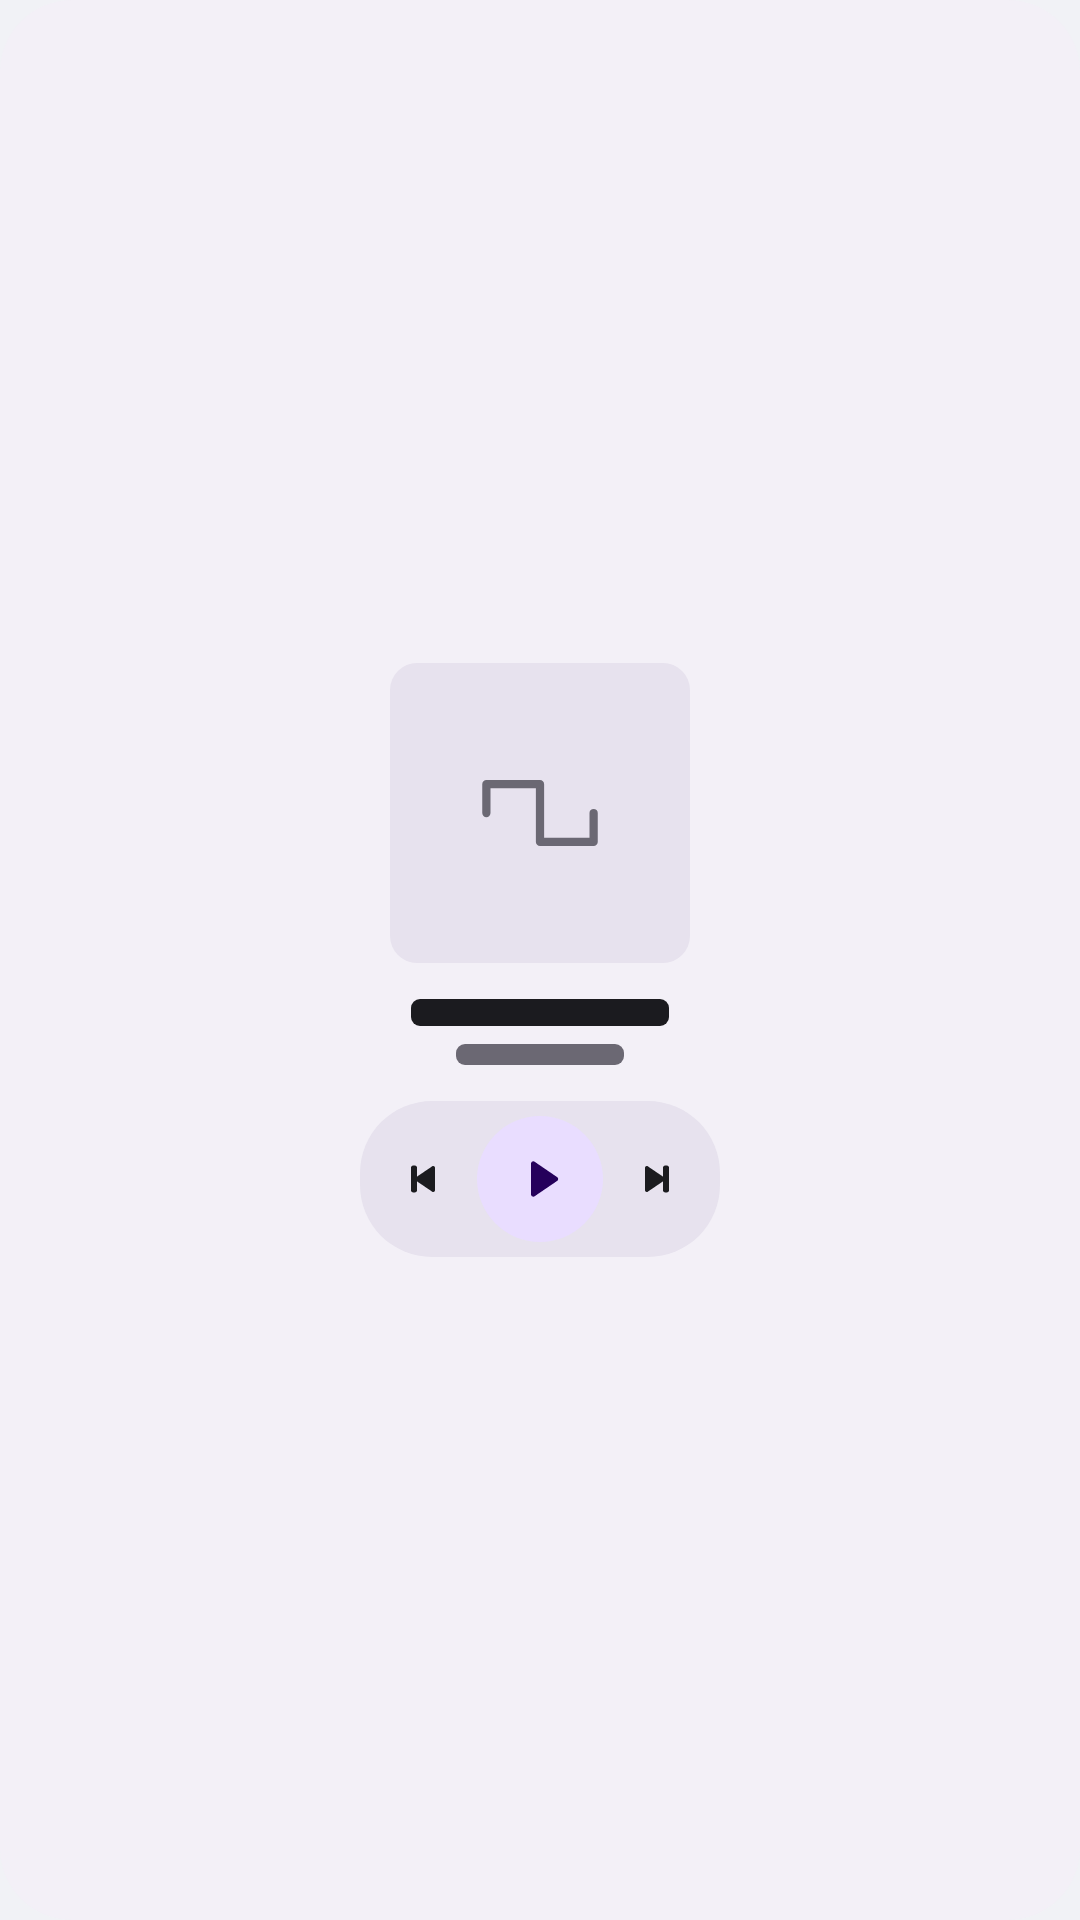

Reconstruct the res/layout file that produces this screen, plus the resources it refers to.
<!-- AndroidManifest.xml: application theme Theme.Fluidify -->
<!-- res/layout/now_playing_widget_preview_tall.xml -->
<?xml version="1.0" encoding="utf-8"?>
<LinearLayout xmlns:android="http://schemas.android.com/apk/res/android"
    android:layout_width="match_parent"
    android:layout_height="match_parent"
    android:background="@drawable/widget_preview_surface"
    android:gravity="center"
    android:orientation="vertical"
    android:padding="16dp">

    <ImageView
        android:layout_width="100dp"
        android:layout_height="100dp"
        android:background="@drawable/widget_preview_tile"
        android:contentDescription="@null"
        android:padding="28dp"
        android:src="@drawable/ic_app_mark"
        android:tint="@color/widget_preview_ink_dim" />

    <ImageView
        android:layout_width="86dp"
        android:layout_height="9dp"
        android:layout_marginTop="12dp"
        android:background="@drawable/widget_preview_line"
        android:contentDescription="@null" />

    <ImageView
        android:layout_width="56dp"
        android:layout_height="7dp"
        android:layout_marginTop="6dp"
        android:background="@drawable/widget_preview_line_dim"
        android:contentDescription="@null" />

    <LinearLayout
        android:layout_width="wrap_content"
        android:layout_height="wrap_content"
        android:layout_marginTop="12dp"
        android:background="@drawable/widget_preview_strip"
        android:gravity="center_vertical"
        android:orientation="horizontal"
        android:padding="5dp">

        <ImageView
            android:layout_width="32dp"
            android:layout_height="32dp"
            android:contentDescription="@null"
            android:padding="8dp"
            android:src="@drawable/ic_widget_previous"
            android:tint="@color/widget_preview_ink" />

        <ImageView
            android:layout_width="42dp"
            android:layout_height="42dp"
            android:layout_marginStart="2dp"
            android:background="@drawable/widget_preview_button_filled"
            android:contentDescription="@null"
            android:padding="12dp"
            android:src="@drawable/ic_widget_play"
            android:tint="@color/widget_preview_on_accent" />

        <ImageView
            android:layout_width="32dp"
            android:layout_height="32dp"
            android:layout_marginStart="2dp"
            android:contentDescription="@null"
            android:padding="8dp"
            android:src="@drawable/ic_widget_next"
            android:tint="@color/widget_preview_ink" />
    </LinearLayout>
</LinearLayout>
<!-- resources referenced by this layout -->
<resources>
  <color name="widget_preview_ink">#FF1B1B1F</color>
  <color name="widget_preview_ink_dim">#FF6B6873</color>
  <color name="widget_preview_on_accent">#FF25005B</color>
  <!-- drawable ic_app_mark (drawable) -->
  <?xml version="1.0" encoding="utf-8"?>
  
  <vector xmlns:android="http://schemas.android.com/apk/res/android"
      android:width="24dp"
      android:height="24dp"
      android:viewportWidth="256"
      android:viewportHeight="256">
      <path
          android:fillColor="#FFFFFFFF"
          android:pathData="M240,128v56a8,8,0,0,1,-8,8H128a8,8,0,0,1,-8,-8V80H32v48a8,8,0,0,1,-16,0V72a8,8,0,0,1,8,-8H128a8,8,0,0,1,8,8V176h88V128a8,8,0,0,1,16,0Z" />
  </vector>
  <!-- drawable ic_widget_play (drawable) -->
  <?xml version="1.0" encoding="utf-8"?>
  <vector xmlns:android="http://schemas.android.com/apk/res/android"
    android:width="28dp"
    android:height="28dp"
    android:viewportWidth="24"
    android:viewportHeight="24">
    <path
      android:fillColor="@color/widget_on_primary"
      android:pathData="M8,5.14v13.72c0,0.8 0.9,1.28 1.56,0.84l10.08,-6.86c0.58,-0.4 0.58,-1.26 0,-1.66L9.56,4.3C8.9,3.86 8,4.34 8,5.14z" />
  </vector>
  <!-- drawable widget_preview_button_filled (drawable) -->
  <?xml version="1.0" encoding="utf-8"?>
  <shape xmlns:android="http://schemas.android.com/apk/res/android" android:shape="oval">
      <solid android:color="@color/widget_preview_accent" />
  </shape>
  <!-- drawable widget_preview_line (drawable) -->
  <?xml version="1.0" encoding="utf-8"?>
  <shape xmlns:android="http://schemas.android.com/apk/res/android" android:shape="rectangle">
      <solid android:color="@color/widget_preview_ink" />
      <corners android:radius="3dp" />
  </shape>
  <!-- drawable widget_preview_line_dim (drawable) -->
  <?xml version="1.0" encoding="utf-8"?>
  <shape xmlns:android="http://schemas.android.com/apk/res/android" android:shape="rectangle">
      <solid android:color="@color/widget_preview_ink_dim" />
      <corners android:radius="3dp" />
  </shape>
  <!-- drawable widget_preview_strip (drawable) -->
  <?xml version="1.0" encoding="utf-8"?>
  <shape xmlns:android="http://schemas.android.com/apk/res/android" android:shape="rectangle">
      <solid android:color="@color/widget_preview_card" />
      <corners android:radius="24dp" />
  </shape>
  <!-- drawable widget_preview_surface (drawable) -->
  <?xml version="1.0" encoding="utf-8"?>
  <shape xmlns:android="http://schemas.android.com/apk/res/android" android:shape="rectangle">
      <solid android:color="@color/widget_preview_background" />
      <corners android:radius="24dp" />
  </shape>
  <!-- drawable widget_preview_tile (drawable) -->
  <?xml version="1.0" encoding="utf-8"?>
  <shape xmlns:android="http://schemas.android.com/apk/res/android" android:shape="rectangle">
      <solid android:color="@color/widget_preview_card" />
      <corners android:radius="9dp" />
  </shape>
  <style name="Theme.Fluidify" parent="android:Theme.Material.NoActionBar">
          <item name="android:statusBarColor">@android:color/transparent</item>
          <item name="android:navigationBarColor">@android:color/transparent</item>
          <item name="android:windowBackground">@color/page_floor_light</item>
      </style>
  <color name="widget_on_surface">#F8FFFB</color>
  <color name="widget_on_primary">#102018</color>
  <color name="widget_preview_accent">#FFE9DDFF</color>
  <color name="widget_preview_card">#FFE7E2EE</color>
  <color name="widget_preview_background">#FFF3F0F7</color>
  <color name="page_floor_light">#FFF1F2F6</color>
</resources>
